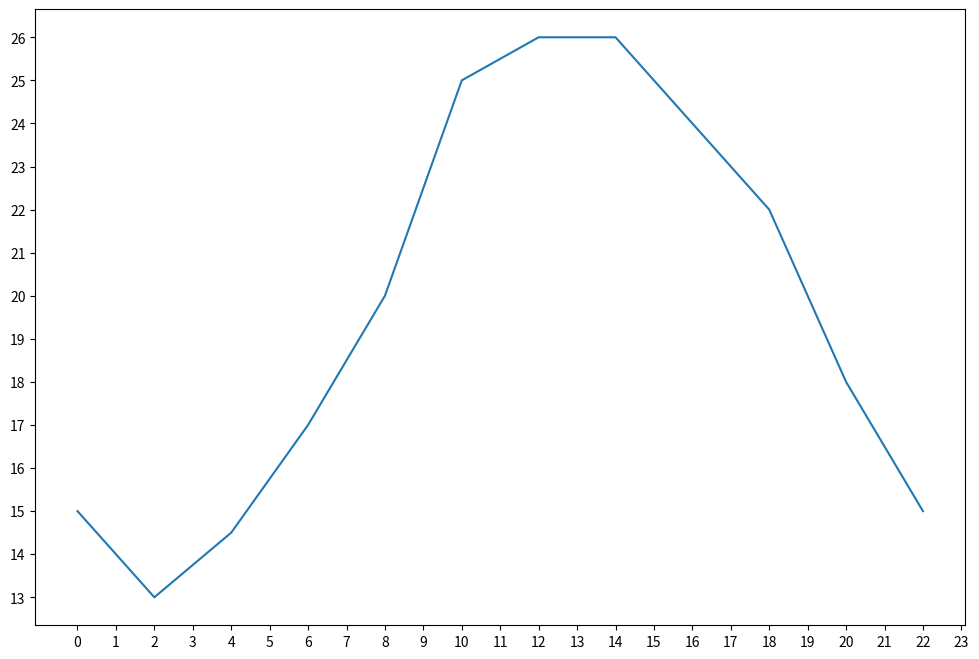

The matplotlib source for this figure: (Note: this script raises an exception after producing the figure.)
from matplotlib import pyplot as plt

x = range(0, 24, 2)
y = [15, 13, 14.5, 17, 20, 25, 26, 26, 24, 22, 18, 15]

# 设置图片大小
plt.figure(figsize=(12, 8), dpi=50)

# 绘图
plt.plot(x, y)

# 设置xy轴坐标值
plt.xticks(range(24))
plt.yticks(range(min(y), max(y)+1))

# 保存图片
plt.savefig('code/matplotlib_test/test1.jpg')

# 展示图形
plt.show()
